The GitHub repository aslelekova/coursework-sber contains a labelled image folder "c-1" with 2 categories: clean, dirty. Examples follow, each with its label.

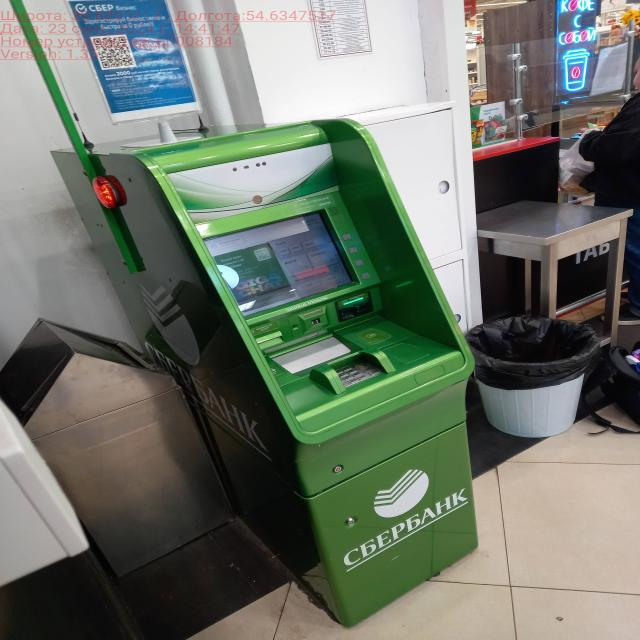
Label: clean

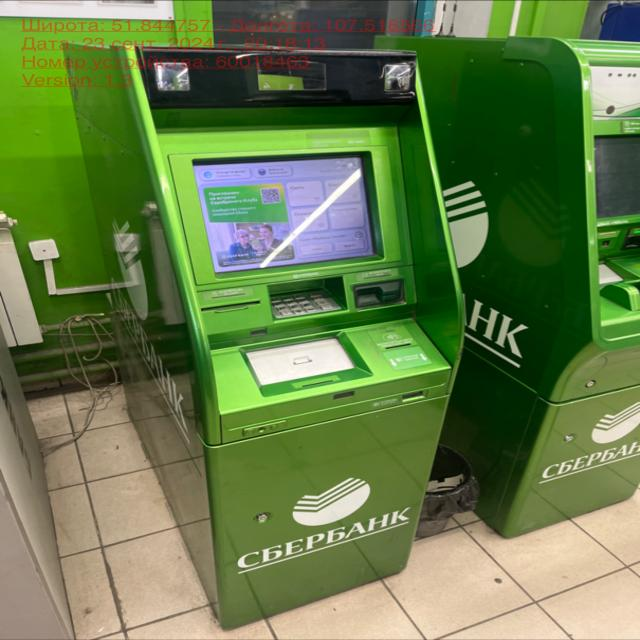
Label: clean

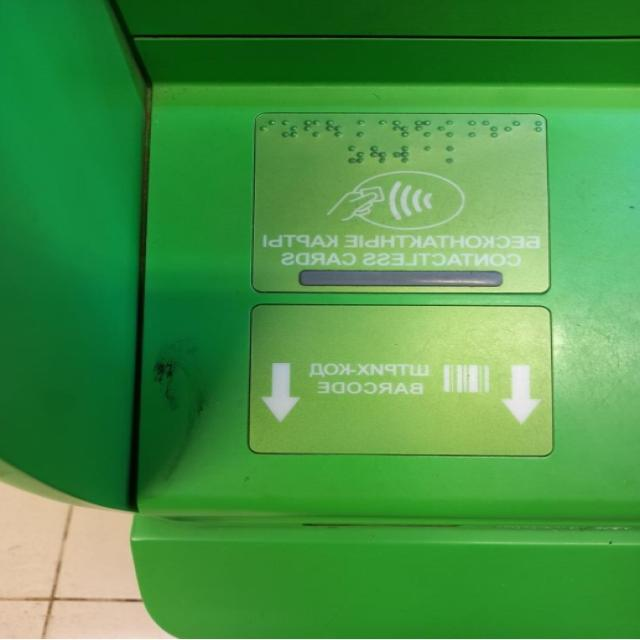
Label: dirty

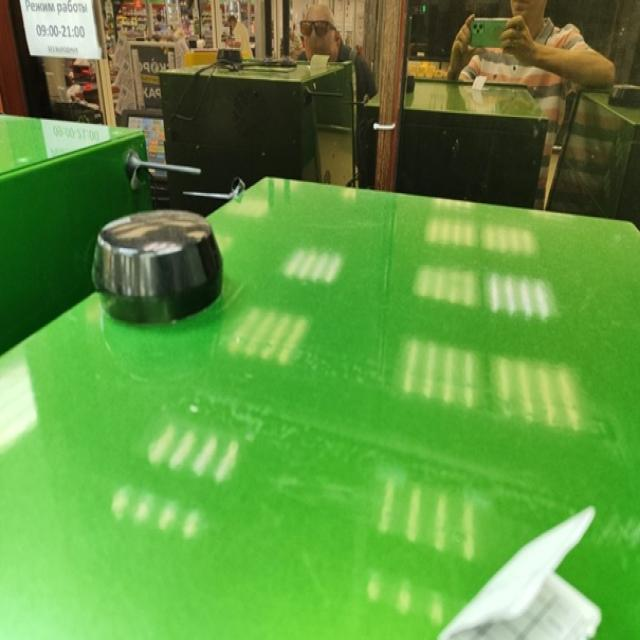
Label: dirty

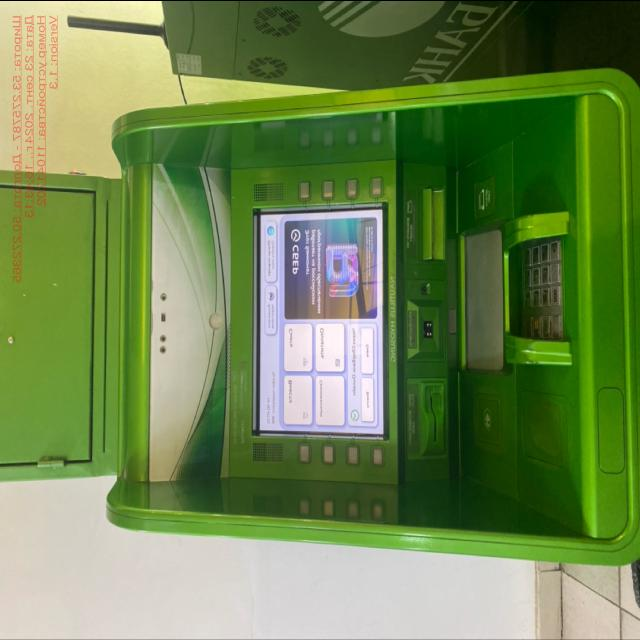
Label: clean

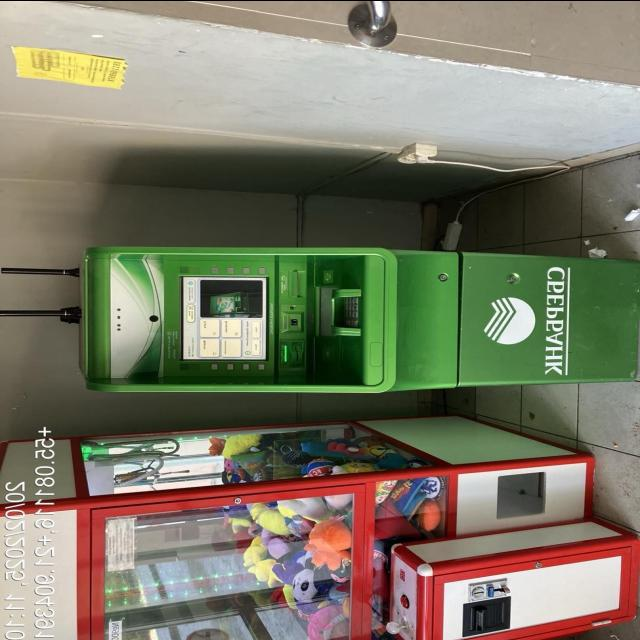
Label: dirty
